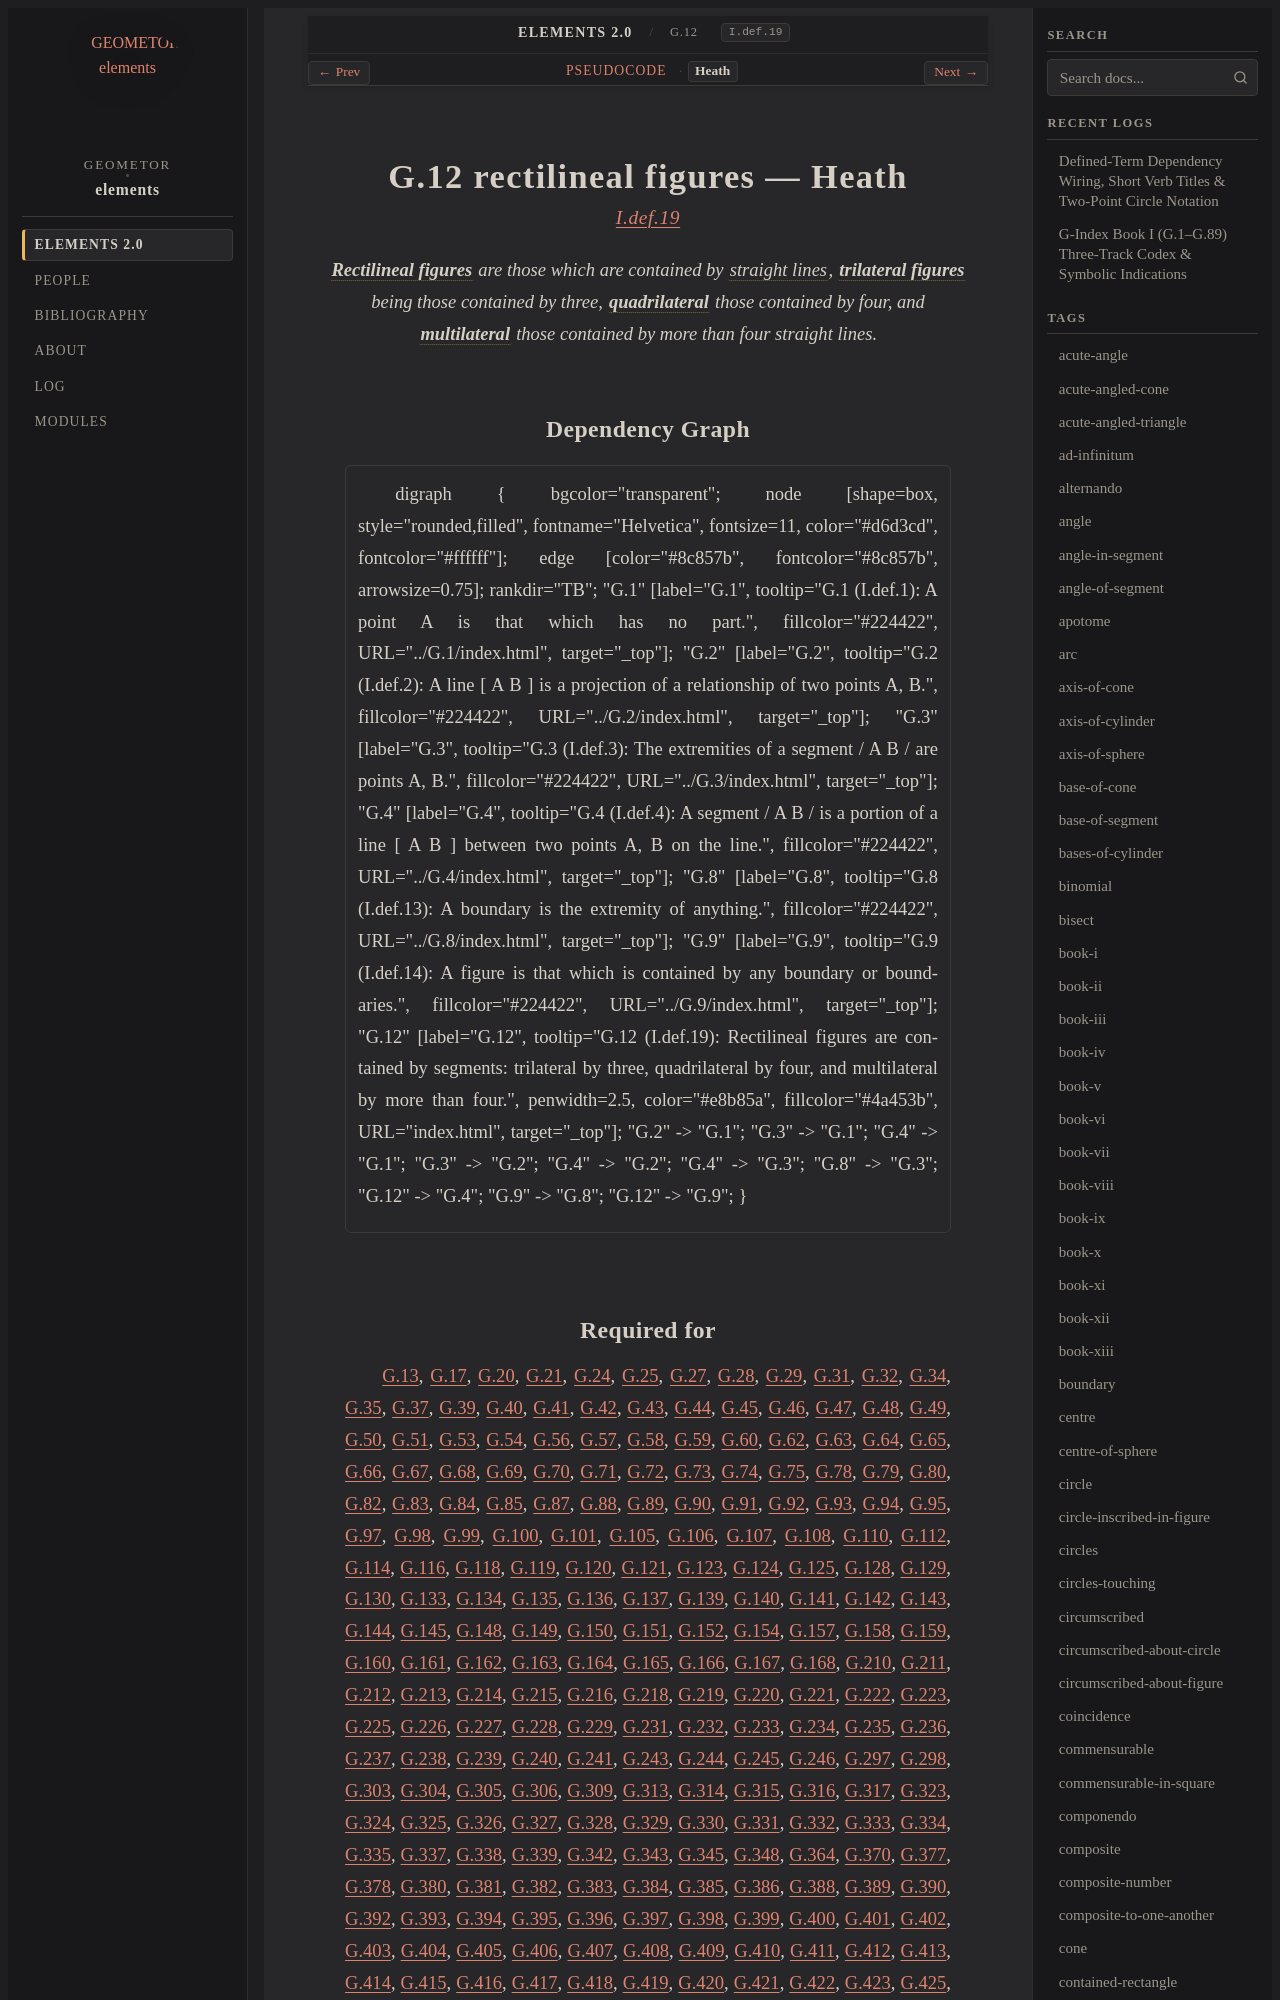

repository: geometor/elements · page: elements2/G.12/heath.html · generator: sphinx

:canonical_id: G.12
:original_id: I.def.19
:title: G.12 rectilineal figures
:volume: I
:book: I
:type: def

G.12 rectilineal figures — Heath
================================

.. rubric:: `I.def.19 <https://geometor.github.io/euclid/heath/volume_I/book_i/definitions/#i-def-19>`_

.. enunciation::

   :term:`**Rectilineal figures** <rectilineal-figure>` are those which are contained by :term:`straight lines <G.4>`, :term:`**trilateral figures** <trilateral>` being those contained by three, :term:`**quadrilateral** <quadrilateral>` those contained by four, and :term:`**multilateral** <multilateral>` those contained by more than four straight lines.

Dependency Graph
----------------

.. graphviz::

   digraph {
     bgcolor="transparent";
     node [shape=box, style="rounded,filled", fontname="Helvetica", fontsize=11, color="#d6d3cd", fontcolor="#ffffff"];
     edge [color="#8c857b", fontcolor="#8c857b", arrowsize=0.75];
     rankdir="TB";
     "G.1" [label="G.1", tooltip="G.1 (I.def.1): A point A is that which has no part.", fillcolor="#224422", URL="../G.1/index.html", target="_top"];
     "G.2" [label="G.2", tooltip="G.2 (I.def.2): A line [ A B ] is a projection of a relationship of two points A, B.", fillcolor="#224422", URL="../G.2/index.html", target="_top"];
     "G.3" [label="G.3", tooltip="G.3 (I.def.3): The extremities of a segment / A B / are points A, B.", fillcolor="#224422", URL="../G.3/index.html", target="_top"];
     "G.4" [label="G.4", tooltip="G.4 (I.def.4): A segment / A B / is a portion of a line [ A B ] between two points A, B on the line.", fillcolor="#224422", URL="../G.4/index.html", target="_top"];
     "G.8" [label="G.8", tooltip="G.8 (I.def.13): A boundary is the extremity of anything.", fillcolor="#224422", URL="../G.8/index.html", target="_top"];
     "G.9" [label="G.9", tooltip="G.9 (I.def.14): A figure is that which is contained by any boundary or boundaries.", fillcolor="#224422", URL="../G.9/index.html", target="_top"];
     "G.12" [label="G.12", tooltip="G.12 (I.def.19): Rectilineal figures are contained by segments: trilateral by three, quadrilateral by four, and multilateral by more than four.", penwidth=2.5, color="#e8b85a", fillcolor="#4a453b", URL="index.html", target="_top"];
     "G.2" -> "G.1";
     "G.3" -> "G.1";
     "G.4" -> "G.1";
     "G.3" -> "G.2";
     "G.4" -> "G.2";
     "G.4" -> "G.3";
     "G.8" -> "G.3";
     "G.12" -> "G.4";
     "G.9" -> "G.8";
     "G.12" -> "G.9";
   }
